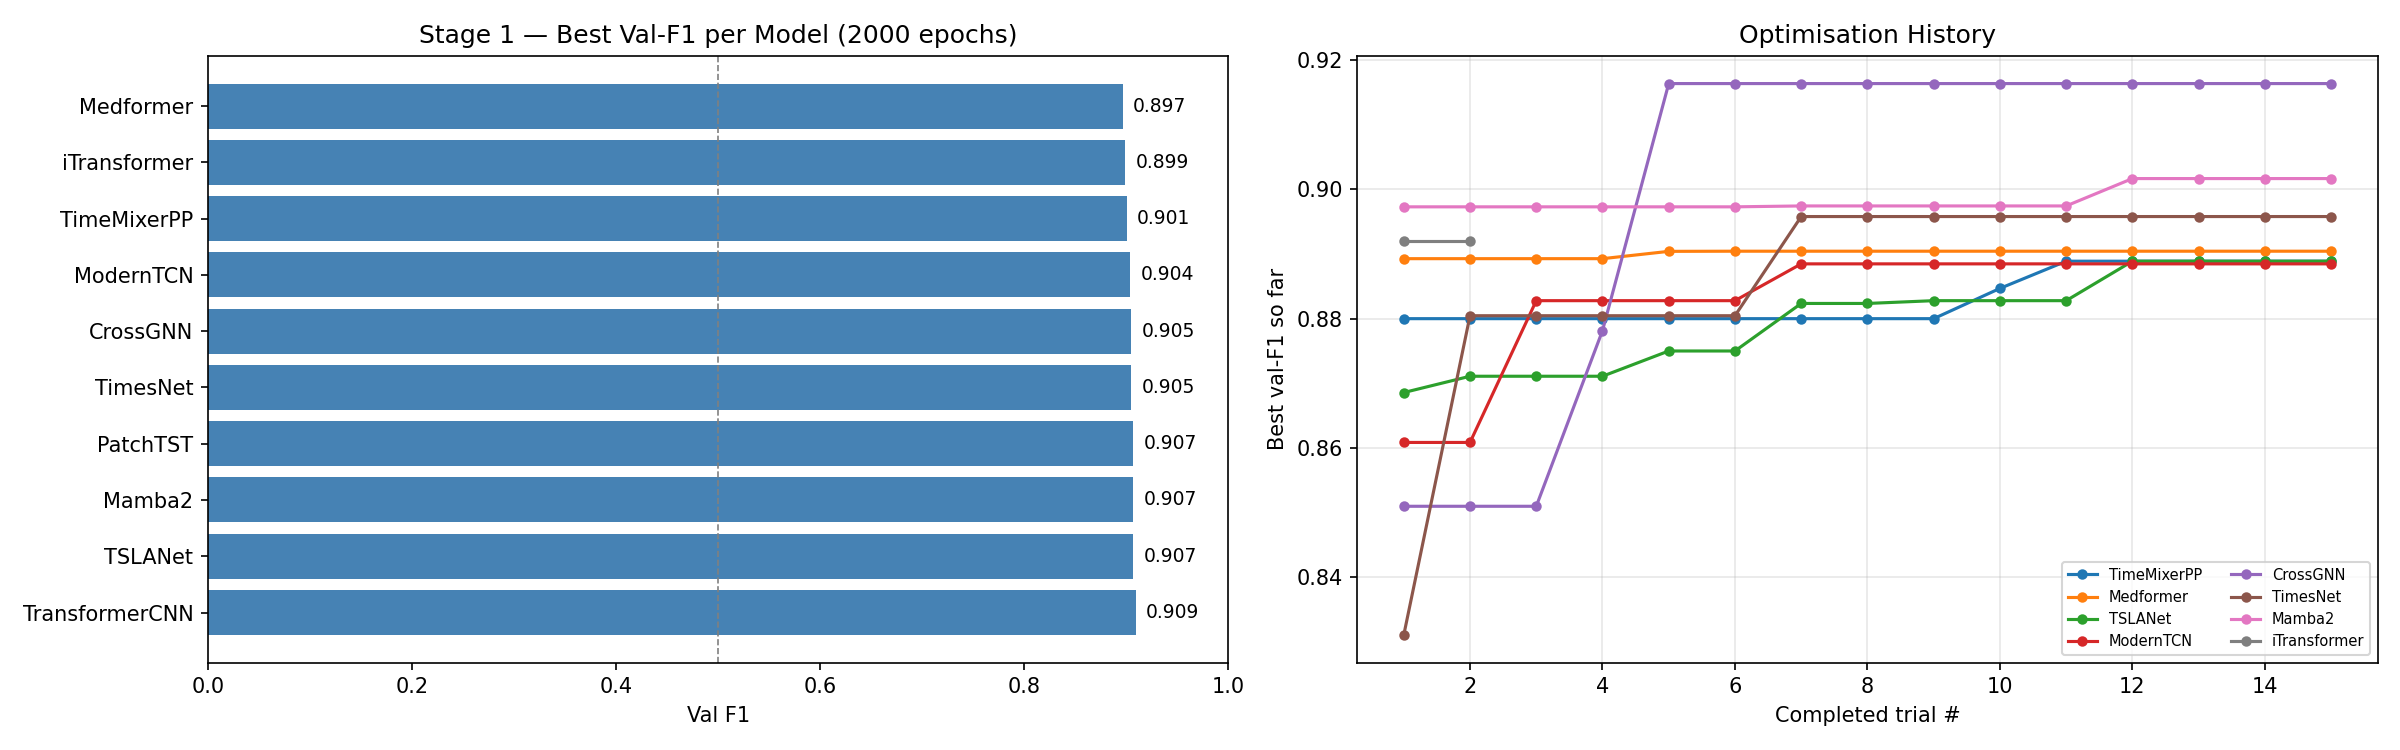

The file beside this chart, header and first rows:
model, val_f1, trial_no, lr, wd, dropout, bs, patience, d_model, n_blocks, k_periods, n_heads, e4_accuracy, e4_f1, e4_precision, e4_recall, e4_auroc, n_layers, d_state, d_ff, n_conv_layers, cnn_kernel
TransformerCNN, 0.9094, 0, 0.0005612, 0.007114, 0.2928, 32, 52, 64, , , 4.0, 0.8837, 0.9367, 0.9174, 0.9569, 0.6421, 1.0, , 512.0, 2.0, 7.0
TSLANet, 0.9072, 14, 0.0005607, 1.012850700245791e-05, 0.1594, 32, 54, 128, 1.0, , , 0.8798, 0.9346, 0.9159, 0.954, 0.6837, , , , , 
Mamba2, 0.9072, 9, 0.0001128, 5.137260975528717e-05, 0.05808, 32, 100, 128, , , , 0.9147, 0.9544, 0.92, 0.9914, 0.7054, 5.0, 8.0, , , 
PatchTST, 0.9072, 12, 0.001038, 0.003883, 0.1996, 128, 71, 256, , , 2.0, 0.8941, 0.9427, 0.9183, 0.9684, 0.7104, 1.0, , 512.0, , 
TimesNet, 0.9052, 9, 0.00841, 0.0002482, 0.2057, 64, 70, 128, 3.0, 2.0, , 0.8682, 0.9275, 0.9183, 0.9368, 0.6766, , , , , 
CrossGNN, 0.9049, 7, 0.002145, 0.005329, 0.1893, 32, 63, 32, , , , 0.8953, 0.9428, 0.9277, 0.9583, 0.6509, 4.0, , , , 
ModernTCN, 0.9039, 11, 0.0003044, 1.5874465951469842e-05, 0.0727, 32, 61, 128, 1.0, , , 0.8837, 0.9364, 0.922, 0.9511, 0.6753, , , , , 
TimeMixerPP, 0.9005, 3, 0.0004437, 0.002475, 0.3765, 32, 50, 64, 1.0, 4.0, 8.0, 0.8463, 0.9136, 0.9236, 0.9037, 0.6657, , , , , 
iTransformer, 0.8993, 0, 0.0005612, 0.007114, 0.2928, 32, 52, 64, , , 4.0, 0.885, 0.9374, 0.9186, 0.9569, 0.6595, 1.0, , 512.0, , 
Medformer, 0.8966, 2, 0.00153, 1.3783237455007187e-05, 0.243, 128, 99, 64, , , 2.0, 0.8902, 0.9416, 0.9025, 0.9842, 0.6306, 2.0, , , , 
